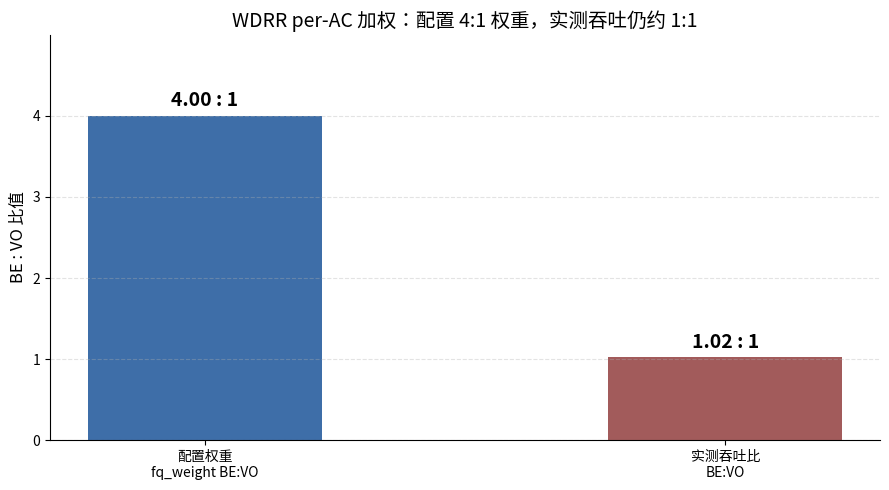

This figure's Python source: (Note: this script raises an exception after producing the figure.)
# -*- coding: utf-8 -*-
"""重画 wdrr_ratio.png：去掉箭头与文字重叠"""
import os
import matplotlib
matplotlib.use("Agg")
import matplotlib.pyplot as plt
import matplotlib.font_manager as fm
import numpy as np

for f in ["Microsoft YaHei", "SimHei", "SimSun"]:
    try:
        fm.findfont(f, fallback_to_default=False)
        plt.rcParams["font.sans-serif"] = [f]
        break
    except Exception:
        continue
plt.rcParams["axes.unicode_minus"] = False

OUT = r"D:\Desktop\AI 辅助对话\draft_db2abcf0_folder\charts"

fig, ax = plt.subplots(figsize=(9, 5))
labels = ["配置权重\nfq_weight BE:VO", "实测吞吐比\nBE:VO"]
vals = [4.0, 1.02]
colors = ["#3E6EA8", "#A25B5B"]
bars = ax.bar(labels, vals, color=colors, width=0.45)
for b, v in zip(bars, vals):
    ax.text(b.get_x()+b.get_width()/2, v+0.12, f"{v:.2f} : 1", ha="center", fontsize=14, fontweight="bold")
ax.set_ylabel("BE : VO 比值", fontsize=12)
ax.set_ylim(0, 5)
ax.set_yticks([0, 1, 2, 3, 4])
ax.set_title("WDRR per-AC 加权：配置 4:1 权重，实测吞吐仍约 1:1", fontsize=14)
ax.grid(axis="y", ls="--", alpha=0.35)
ax.spines["top"].set_visible(False); ax.spines["right"].set_visible(False)
plt.tight_layout()
fig.savefig(os.path.join(OUT, "wdrr_ratio.png"), dpi=150, facecolor="white")
print("redrawn wdrr_ratio")
